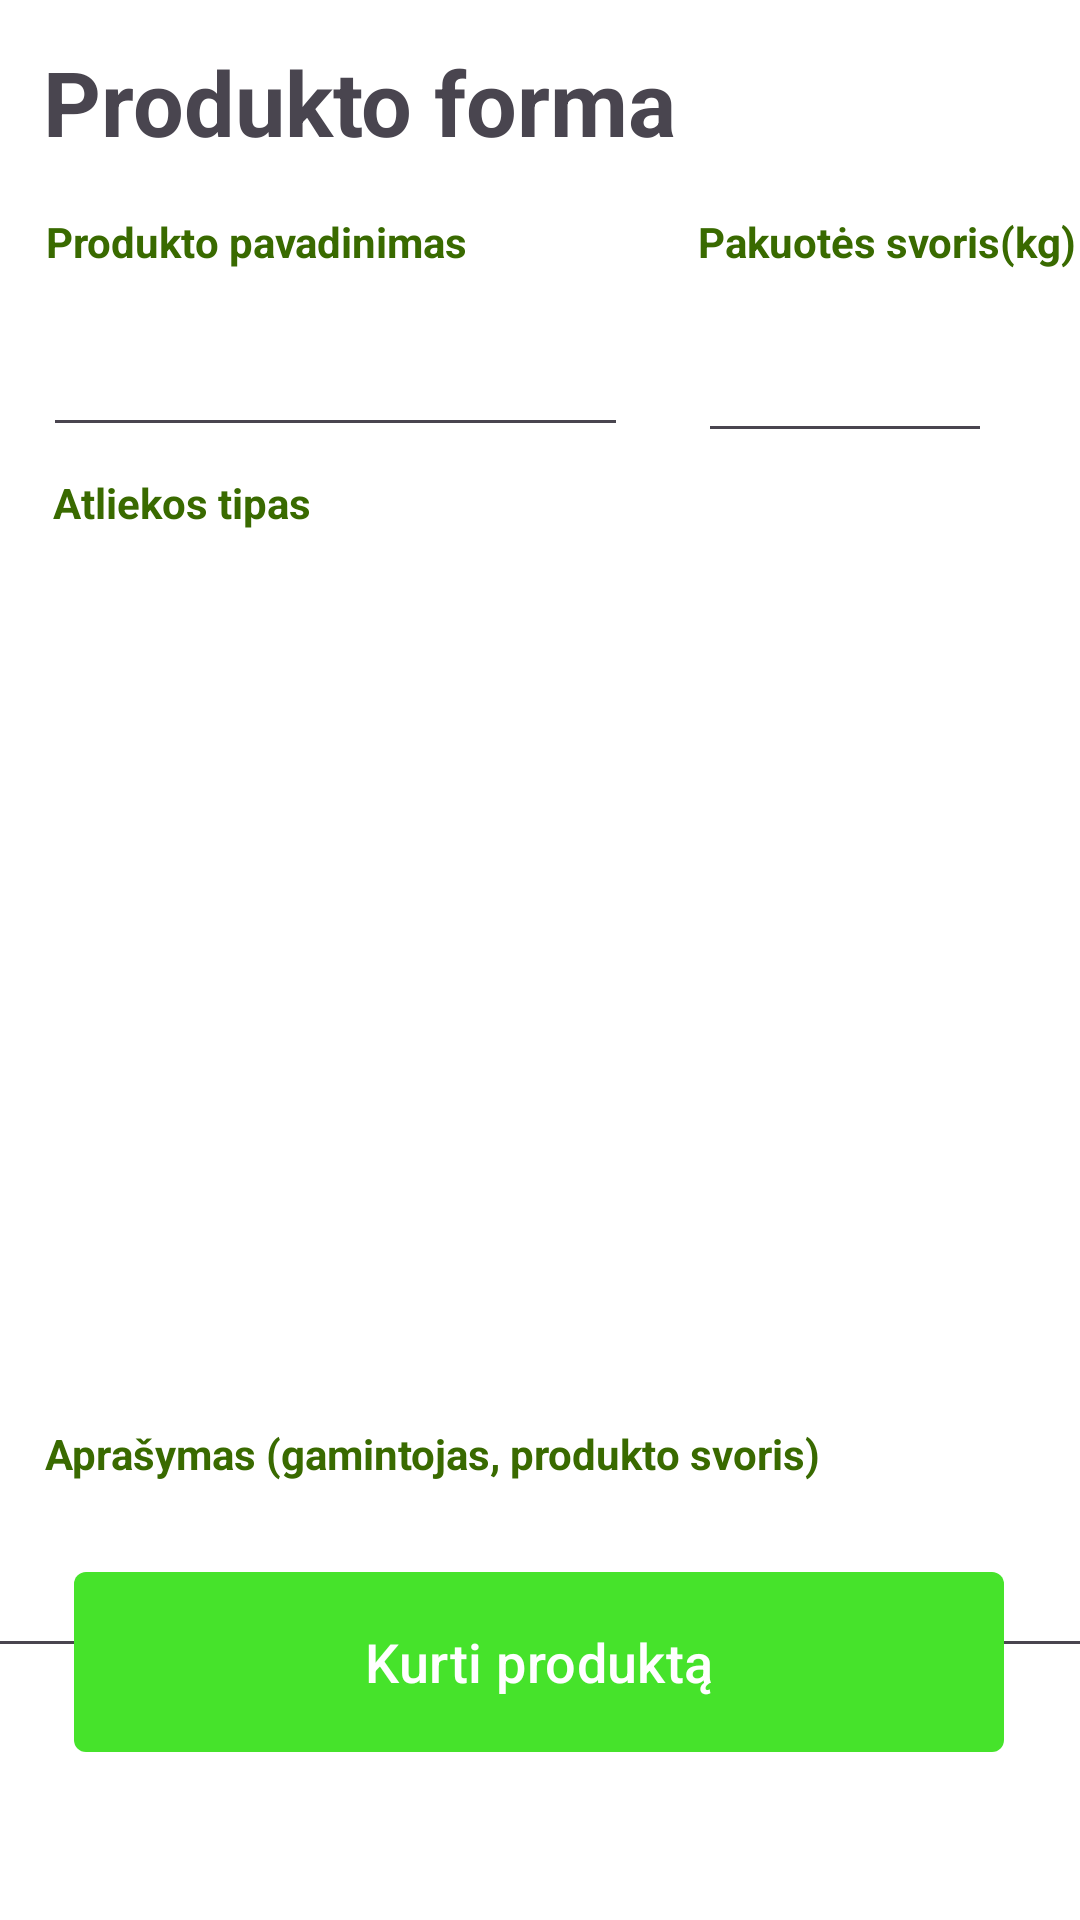

Android layout source for this screen:
<!-- AndroidManifest.xml: application theme AppTheme -->
<!-- res/layout/fragment_products.xml -->
<?xml version="1.0" encoding="utf-8"?>
<androidx.constraintlayout.widget.ConstraintLayout xmlns:android="http://schemas.android.com/apk/res/android"
    xmlns:app="http://schemas.android.com/apk/res-auto"
    xmlns:tools="http://schemas.android.com/tools"
    android:id="@+id/relativeLayout"
    android:layout_width="match_parent"
    android:layout_height="match_parent"
    android:background="@color/md_theme_light_onPrimary">


    <TextView
        android:id="@+id/scanner_main_text"
        android:layout_width="wrap_content"
        android:layout_height="wrap_content"
        android:layout_centerHorizontal="true"
        android:layout_centerVertical="true"
        android:text="@string/products"
        android:textSize="30sp"
        android:textStyle="bold"
        app:layout_constraintBottom_toBottomOf="parent"
        app:layout_constraintHorizontal_bias="0.096"
        app:layout_constraintLeft_toLeftOf="parent"
        app:layout_constraintRight_toRightOf="parent"
        app:layout_constraintTop_toTopOf="parent"
        app:layout_constraintVertical_bias="0.023" />


    <TextView
        android:id="@+id/product_name"
        android:layout_width="wrap_content"
        android:layout_height="wrap_content"
        android:text="@string/product_s_name"
        android:textColor="@color/md_theme_light_secondary"
        android:textStyle="bold"
        app:layout_constraintBottom_toTopOf="@+id/product_form_name_text"
        app:layout_constraintEnd_toEndOf="parent"
        app:layout_constraintHorizontal_bias="0.07"
        app:layout_constraintStart_toStartOf="parent" />

    <TextView
        android:id="@+id/product_weight_label"
        android:layout_width="wrap_content"
        android:layout_height="wrap_content"
        android:text="@string/weight_kg"
        android:textColor="@color/md_theme_light_secondary"
        android:textStyle="bold"
        app:layout_constraintBottom_toTopOf="@+id/product_form_weight_text"
        app:layout_constraintStart_toStartOf="@+id/product_form_weight_text" />

    <TextView
        android:id="@+id/wastetype_text"
        android:layout_width="wrap_content"
        android:layout_height="wrap_content"
        android:layout_marginTop="68dp"
        android:text="@string/waste_type"
        android:textColor="@color/md_theme_light_secondary"
        android:textSize="14sp"
        android:textStyle="bold"
        app:layout_constraintEnd_toEndOf="parent"
        app:layout_constraintHorizontal_bias="0.065"
        app:layout_constraintStart_toStartOf="parent"
        app:layout_constraintTop_toBottomOf="@+id/product_name" />

    <TextView
        android:id="@+id/product_form_description"
        android:layout_width="wrap_content"
        android:layout_height="wrap_content"
        android:layout_marginTop="20dp"
        android:text="@string/description"
        android:textColor="@color/md_theme_light_secondary"
        android:textSize="14sp"
        android:textStyle="bold"
        app:layout_constraintEnd_toEndOf="parent"
        app:layout_constraintHorizontal_bias="0.148"
        app:layout_constraintStart_toStartOf="parent"
        app:layout_constraintTop_toBottomOf="@+id/linearLayout" />

    <com.google.android.material.textfield.TextInputEditText
        android:id="@+id/product_form_description_text"
        android:layout_width="376dp"
        android:layout_height="54dp"
        android:layout_marginTop="8dp"
        android:ems="10"
        android:inputType="textPersonName"
        android:text=""
        android:textSize="14sp"
        app:layout_constraintEnd_toEndOf="parent"
        app:layout_constraintHorizontal_bias="0.628"
        app:layout_constraintStart_toStartOf="parent"
        app:layout_constraintTop_toBottomOf="@+id/product_form_description" />

    <com.google.android.material.textfield.TextInputEditText
        android:id="@+id/product_form_name_text"
        android:layout_width="195dp"
        android:layout_height="59dp"
        android:layout_marginTop="36dp"
        android:ems="10"
        android:inputType="textPersonName"
        android:text=""
        android:textSize="14sp"
        app:layout_constraintEnd_toEndOf="parent"
        app:layout_constraintHorizontal_bias="0.087"
        app:layout_constraintStart_toStartOf="parent"
        app:layout_constraintTop_toBottomOf="@+id/scanner_main_text" />

    <com.google.android.material.textfield.TextInputEditText
        android:id="@+id/product_form_weight_text"
        android:layout_width="98dp"
        android:layout_height="61dp"
        android:layout_marginTop="36dp"
        android:ems="10"
        android:inputType="numberDecimal"
        android:text=""
        android:textSize="14sp"
        app:layout_constraintEnd_toEndOf="parent"
        app:layout_constraintHorizontal_bias="0.445"
        app:layout_constraintStart_toEndOf="@+id/product_form_name_text"
        app:layout_constraintTop_toBottomOf="@+id/scanner_main_text" />

    <LinearLayout
        android:id="@+id/linearLayout"
        android:layout_width="match_parent"
        android:layout_height="0dp"
        android:layout_marginTop="8dp"
        android:layout_weight="1"
        android:orientation="vertical"
        app:layout_constraintTop_toBottomOf="@+id/wastetype_text">

        <androidx.recyclerview.widget.RecyclerView
            android:id="@+id/add_product_recyclerview"
            android:layout_width="match_parent"
            android:layout_height="270dp"
            android:nestedScrollingEnabled="false"
            android:padding="10dp"
            app:layoutManager="androidx.recyclerview.widget.LinearLayoutManager"
            tools:listitem="@layout/item_wastetype" />

        <FrameLayout
            android:id="@+id/fragment_container"
            android:layout_width="match_parent"
            android:layout_height="match_parent" />

    </LinearLayout>

    <com.google.android.material.button.MaterialButton
        android:id="@+id/create_product_btn"
        android:layout_width="310dp"
        android:layout_height="68dp"
        android:layout_marginBottom="52dp"
        android:text="@string/create_product"
        android:textSize="18sp"
        android:windowSoftInputMode="adjustResize"
        app:backgroundTint="@color/md_theme_light_inversePrimary"
        app:cornerRadius="4dp"
        app:layout_constraintBottom_toBottomOf="parent"
        app:layout_constraintEnd_toEndOf="parent"
        app:layout_constraintHorizontal_bias="0.493"
        app:layout_constraintStart_toStartOf="parent" />

</androidx.constraintlayout.widget.ConstraintLayout>
<!-- res/layout/item_wastetype.xml (included above) -->
<LinearLayout xmlns:android="http://schemas.android.com/apk/res/android"
    android:layout_width="match_parent"
    android:layout_height="wrap_content"
    android:orientation="vertical">

    <LinearLayout
        android:layout_width="match_parent"
        android:layout_height="wrap_content"
        android:orientation="horizontal">

        <TextView
            android:id="@+id/wasteenum_textview"
            android:layout_width="0dp"
            android:layout_height="wrap_content"
            android:layout_marginStart="25dp"
            android:layout_marginTop="12dp"
            android:layout_marginEnd="16dp"
            android:layout_weight="1"
            android:text=""
            android:textColor="@android:color/black"
            android:textSize="18sp" />

        <CheckBox
            android:id="@+id/wasteenum_checkbox"
            android:layout_width="wrap_content"
            android:layout_height="wrap_content"
            android:layout_gravity="center_vertical" />

    </LinearLayout>

    <View
        android:layout_width="match_parent"
        android:layout_height="1dp"
        android:background="@android:color/darker_gray" />

</LinearLayout>
<!-- resources referenced by this layout -->
<resources>
  <color name="md_theme_light_inversePrimary">#46E32B</color>
  <color name="md_theme_light_onPrimary">#FFFFFF</color>
  <color name="md_theme_light_secondary">#396A00</color>
  <string name="create_product">Kurti produktą</string>
  <string name="description">Aprašymas (gamintojas, produkto svoris)</string>
  <string name="product_s_name">Produkto pavadinimas</string>
  <string name="products">Produkto forma</string>
  <string name="waste_type">Atliekos tipas</string>
  <string name="weight_kg">Pakuotės svoris(kg)</string>
  <color name="md_theme_light_primary">#0F6E00</color>
  <color name="md_theme_light_primaryContainer">#78FF5B</color>
  <color name="md_theme_light_onPrimaryContainer">#022100</color>
  <color name="md_theme_dark_onPrimaryContainer">#78FF5B</color>
  <color name="md_theme_light_onSecondary">#FFFFFF</color>
  <color name="md_theme_light_secondaryContainer">#9BFB3C</color>
  <color name="md_theme_light_onSecondaryContainer">#0D2000</color>
  <color name="md_theme_light_tertiary">#2B6C00</color>
  <color name="md_theme_light_onTertiary">#FFFFFF</color>
  <color name="md_theme_light_tertiaryContainer">#81FF39</color>
  <color name="md_theme_light_onTertiaryContainer">#082100</color>
  <color name="md_theme_light_error">#BA1A1A</color>
  <color name="md_theme_light_errorContainer">#FFDAD6</color>
  <color name="md_theme_light_onError">#FFFFFF</color>
  <color name="md_theme_light_onErrorContainer">#410002</color>
  <color name="md_theme_light_background">#F8FDFF</color>
  <color name="md_theme_light_onBackground">#001F25</color>
  <color name="md_theme_light_surface">#F8FDFF</color>
  <color name="md_theme_light_onSurface">#001F25</color>
  <color name="md_theme_light_surfaceVariant">#DFE4D7</color>
  <color name="md_theme_light_onSurfaceVariant">#43483F</color>
  <color name="md_theme_light_outline">#73796E</color>
  <color name="md_theme_light_inverseOnSurface">#D6F6FF</color>
  <color name="md_theme_light_inverseSurface">#00363F</color>
</resources>
